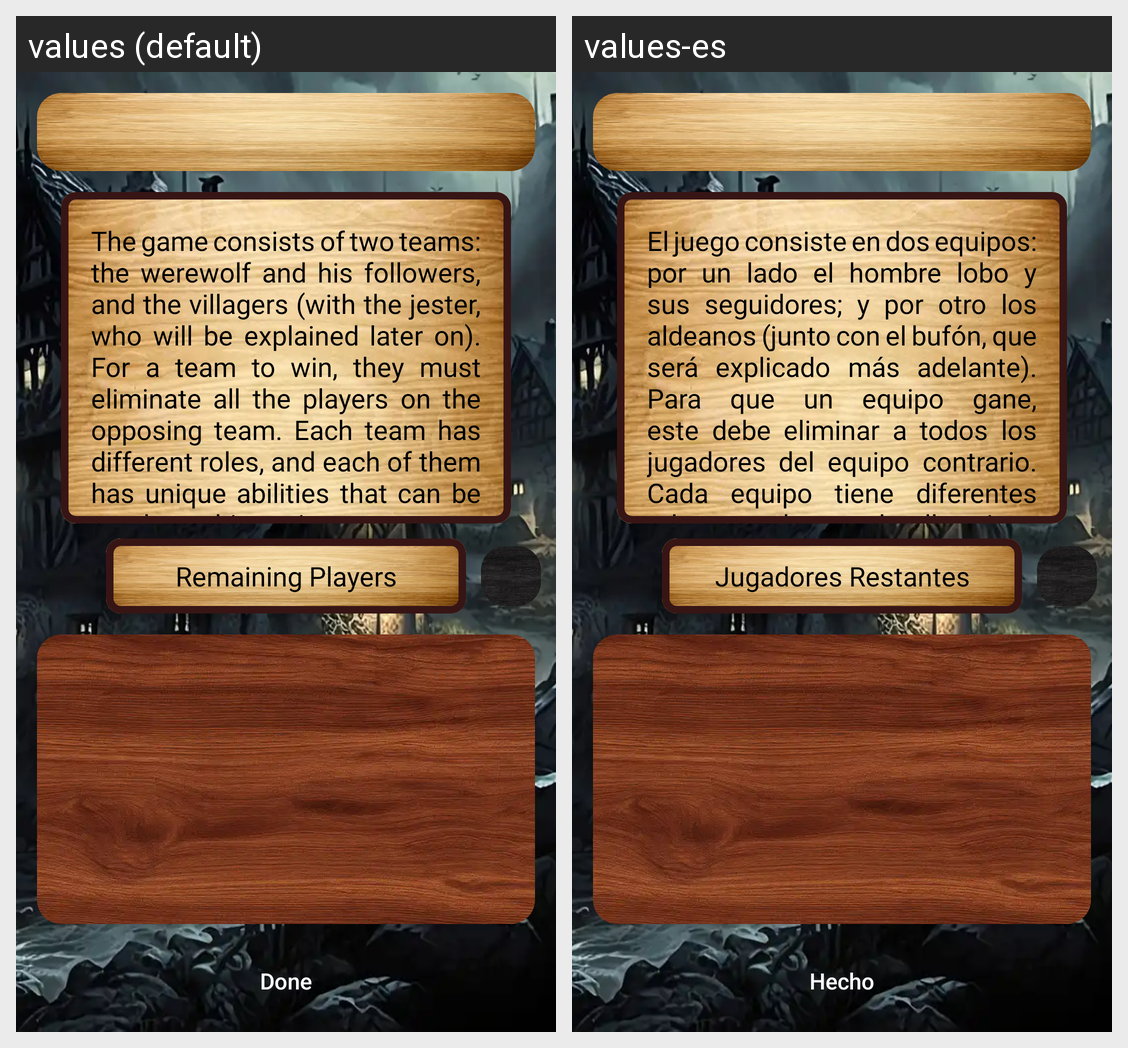

Strings drawn on this Android screen and how each of the app's shown locales translates them:
Android screen res/layout/fragment_finishedround.xml rendered under 2 locales, left to right: values (default), values-es. Device: Nexus 5 (rendered at 1080×1920; each locale shown at half size, 540×960, under a caption strip naming it); theme Theme.Werewolf.
Strings drawn on this screen, with the default value and each locale's value (text and hints the layout hard-codes, and strings that could not be matched under every locale, appear in the picture but are not listed):

intro1
  values: The game consists of two teams: the werewolf and his followers, and the villagers (with the jester, who will be explained later on). For a team to win, they must eliminate all the players on the opposing team. Each team has different roles, and each of them has unique abilities that can be used to achieve victory.
  values-es: El juego consiste en dos equipos: por un lado el hombre lobo y sus seguidores; y por otro los aldeanos (junto con el bufón, que será explicado más adelante). Para que un equipo gane, este debe eliminar a todos los jugadores del equipo contrario. Cada equipo tiene diferentes roles, y cada uno de ellos tiene habilidades únicas que se pueden utilizar para lograr la victoria.

remaining_players
  values: Remaining Players
  values-es: Jugadores Restantes

done
  values: Done
  values-es: Hecho
